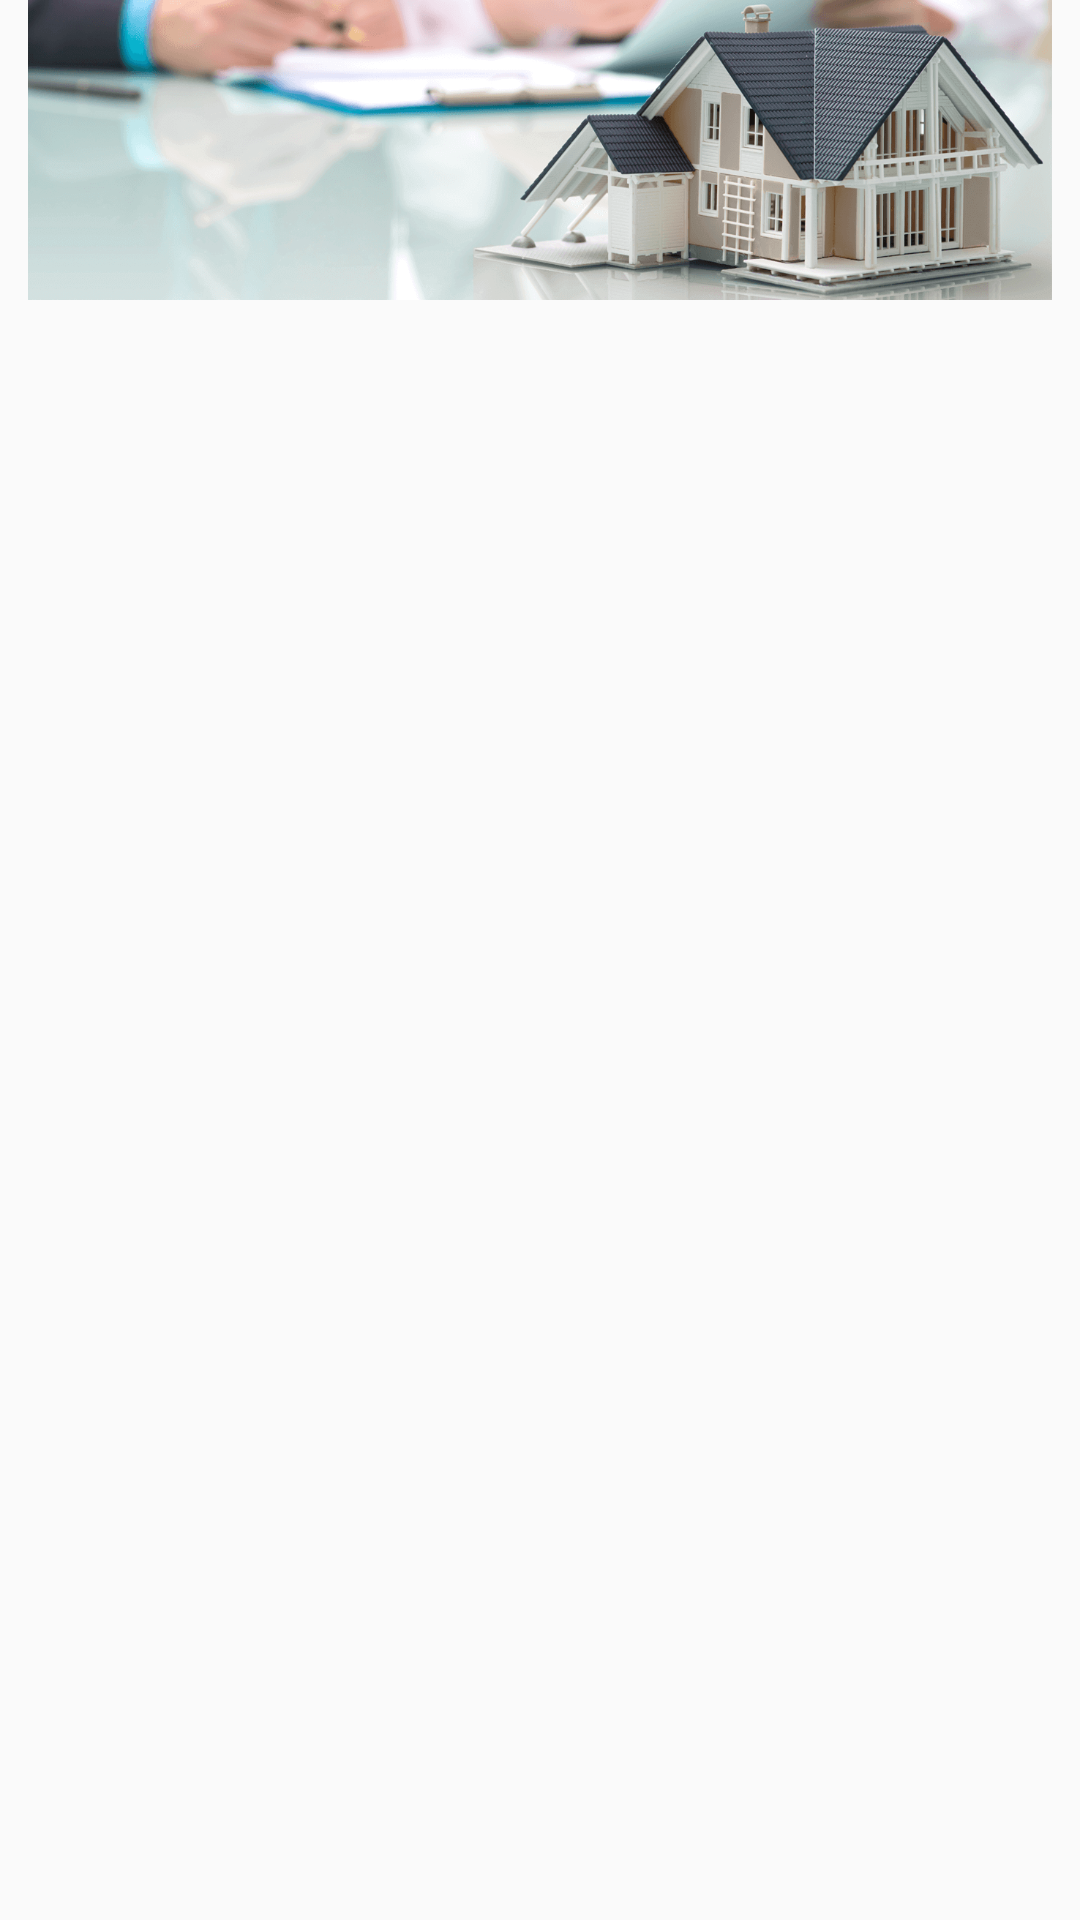

Produce the Android XML layout that renders to this screen, including the resource entries it uses.
<!-- AndroidManifest.xml: application theme AppTheme -->
<!-- res/layout/slider_image.xml -->
<?xml version="1.0" encoding="utf-8"?>
<LinearLayout xmlns:android="http://schemas.android.com/apk/res/android"
    android:layout_width="match_parent"
    android:layout_height="wrap_content">
    <ImageView
        android:id="@+id/image"
        android:layout_width="match_parent"
        android:layout_height="100dp"
        android:src="@drawable/image3"/>
</LinearLayout>
<!-- resources referenced by this layout -->
<resources>
  <!-- drawable image3: png bitmap (drawable, 181619 bytes) -->
  <style name="AppTheme" parent="Theme.AppCompat.Light.NoActionBar">
          
          <item name="colorPrimary">@color/colorPrimary</item>
          <item name="colorPrimaryDark">@color/colorPrimaryDark</item>
          <item name="colorAccent">@color/colorAccent</item>
          <item name="colorControlHighlight">@color/md_blue_500_25</item>​
          <item name="colorControlNormal">@color/md_black_1000_50</item>
          <item name="colorSwitchThumbNormal">@color/md_grey_200</item>
          <item name="android:colorForeground">@color/md_black_1000_75</item>
          <item name="windowActionModeOverlay">true</item>
          <item name="android:windowActionBarOverlay">true</item>
          <item name="actionModeBackground">@color/md_blue_500</item>
          
          
          
          
          <item name="drawerArrowStyle">@style/DrawerArrowStyle</item>
  
          
          <item name="actionOverflowButtonStyle">@style/OverflowStyle</item>
      </style>
  <color name="colorPrimary">#59C3FF</color>
  <color name="colorPrimaryDark">#25a5ed</color>
  <color name="colorAccent">#FF4081</color>
  <color name="md_blue_500_25">#402196f3</color>
  <color name="md_black_1000_50">#80000000</color>
  <color name="md_grey_200">#eeeeee</color>
  <color name="md_black_1000_75">#c0000000</color>
  <color name="md_blue_500">#2196f3</color>
  <style name="DrawerArrowStyle" parent="Widget.AppCompat.DrawerArrowToggle">
          <item name="spinBars">true</item>
          <item name="color">@android:color/white</item>
      </style>
  <style name="OverflowStyle" parent="Widget.AppCompat.ActionButton.Overflow">
          <item name="android:src">@drawable/ic_action_navigation_more_vert</item>
      </style>
</resources>
